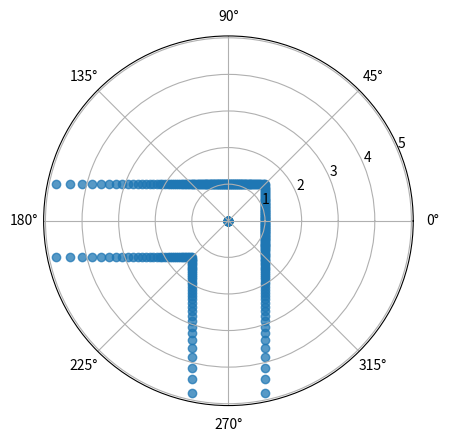

Write the Python code that produced this figure.
### !/usr/bin/env python

""" This ROS node uses proportional control to guide a robot to a specified
    distance from the obstacle immediately in front of it """

import math
import matplotlib.pyplot as plt
import numpy as np


class Projector(object):
    """ A ROS node that projects a virtual maze and publishes it as a topic """
    def __init__(self):
        """ Initialize a node with the specified target distance
            from the forward obstacle """

        self.projected = [0]*360

        self.current = 0
        self.wallDistance = 1

        self.maxDistance = 5
        
    def projectMaze(self):
        """ set projected to the virtual maze """
        
        wall = [None, 1, 1, None]

        for i in range(1, 360):
            if i <= 45 or i > 315:
                if not wall[0]:
                    self.projected[i] = self.wallDistance / math.cos(i*math.pi / 180)
                else:
                    c = 1.0 if i <= 45 else -1.0
                    distance = self.wallDistance / math.sin(i*math.pi / 180) *c
                    self.projected[i] = 0 if distance > self.maxDistance else distance

            elif i <= 135:
                if not wall[3]:
                    self.projected[i] = self.wallDistance / math.sin(i*math.pi / 180)
                else:
                    c = 1.0 if i <= 90 else -1.0
                    distance = self.wallDistance /  math.cos(i*math.pi / 180) * c
                    self.projected[i] = 0 if distance > self.maxDistance else distance

            elif i <= 225:
                if not wall[2]:
                    self.projected[i] = self.wallDistance / -math.cos(i*math.pi / 180)
                else:
                    c = 1.0 if i <= 180 else -1.0
                    distance = self.wallDistance / math.sin(i*math.pi / 180) *c
                    self.projected[i] = 0 if distance > self.maxDistance else distance

            elif i <= 315:
                if not wall[1]:
                    self.projected[i] = self.wallDistance / -math.sin( i*math.pi / 180)
                else:
                    c = -1.0 if i <= 270 else 1.0
                    distance = self.wallDistance / math.cos(i*math.pi / 180)*c
                    self.projected[i] = 0 if distance > self.maxDistance else distance
        
        return self.projected

        # wall = [None, None, None, None] 
n = Projector()
# plt.axis([-5, 5, -5, 5])

r = np.asarray(n.projectMaze())
theta = np.arange(0,360)
theta = theta /180.0 * np.pi
# print r

ax = plt.subplot(111, projection='polar')
c = plt.scatter(theta, r)
c.set_alpha(0.75)

plt.show()
